Run: headless pygame with SDL's dummy video driver; simulated clock (each Clock.tick advances the game by its frame time, no real sleeping); random seed 0; keys injected as events and as key.get_pressed() state; no mouse input.
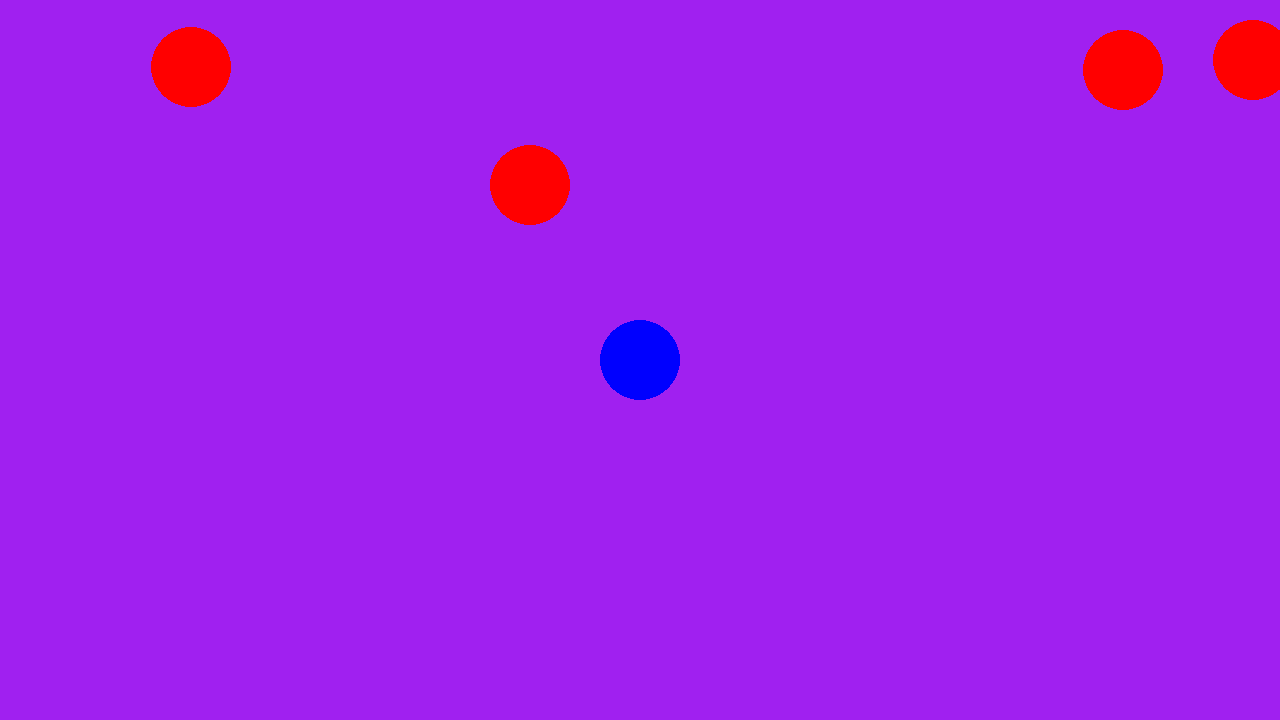
Frame 1 of 4 · flips 1–60 · no input
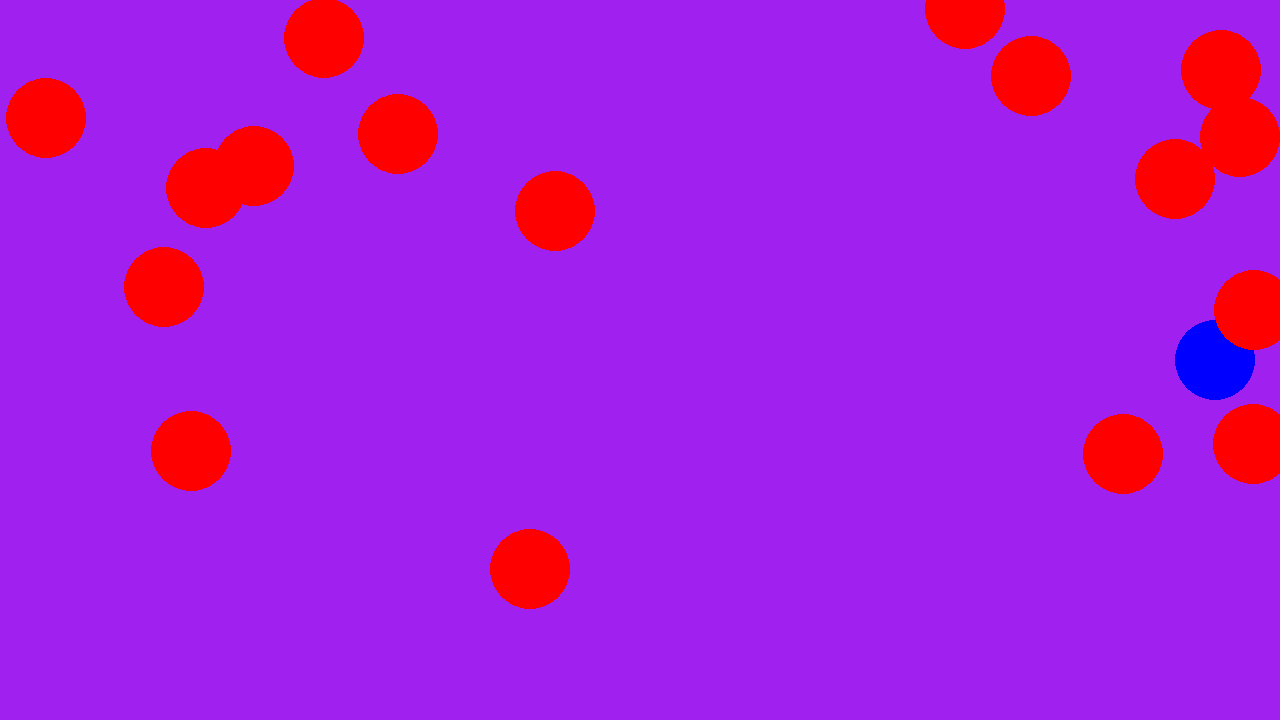
Frame 2 of 4 · flips 61–180 · tapped SPACE, RETURN · held RIGHT (→), D
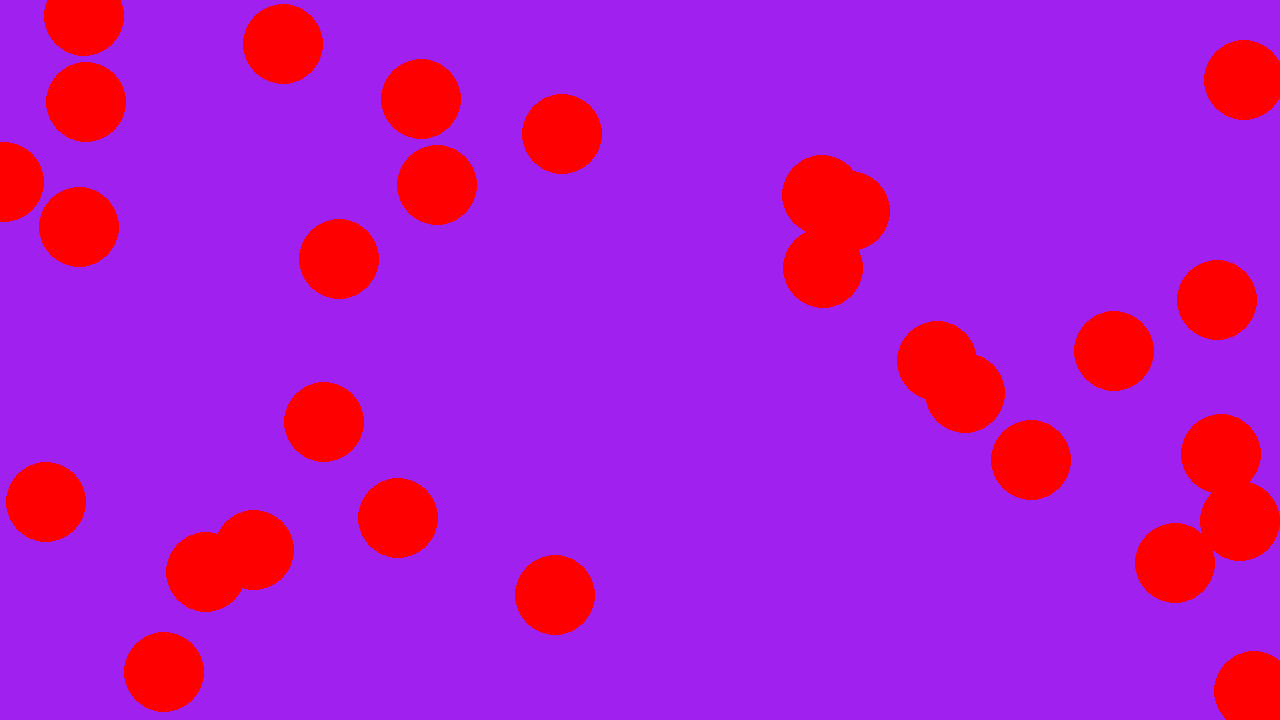
Frame 3 of 4 · flips 181–300 · held DOWN (↓), S
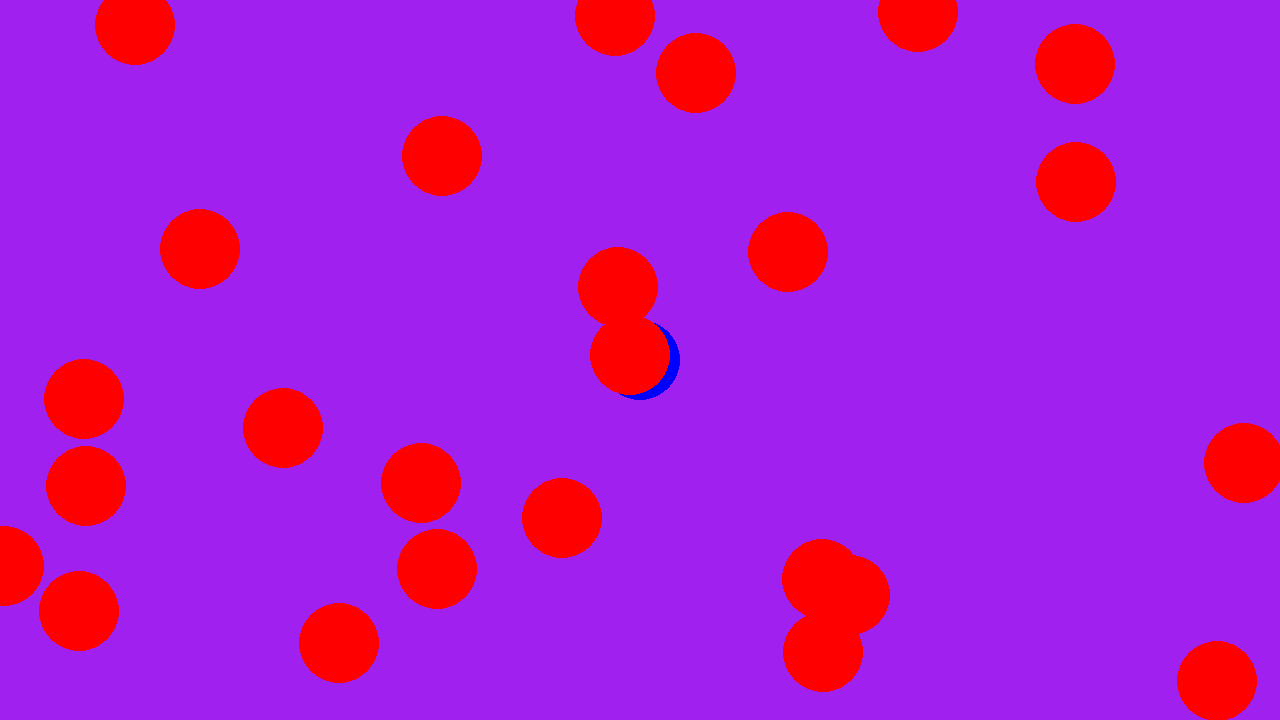
Frame 4 of 4 · flips 301–420 · held LEFT (←), A, UP (↑), W

The pygame program that drew these frames:

import pygame
import random
from dataclasses import dataclass


pygame.init()
screen = pygame.display.set_mode((1280, 720))
clock = pygame.time.Clock()
running = True
dt = 0


player_pos = pygame.Vector2(screen.get_width() / 2, screen.get_height() / 2)


@dataclass
class spike:
    pos: int


spikes = []


def movementController(player_pos, dt):
    keys = pygame.key.get_pressed()
    if keys[pygame.K_w]:
        player_pos.y -= 300 * dt
    if keys[pygame.K_s]:
        player_pos.y += 300 * dt
    if keys[pygame.K_a]:
        player_pos.x -= 300 * dt
    if keys[pygame.K_d]:
        player_pos.x += 300 * dt
    return player_pos


def playerController(player_pos, dt):
    player_pos = movementController(player_pos, dt)
    pygame.draw.circle(screen, "blue", player_pos, 40)


def spikeController(spikes, dt):
    for spike in spikes:
        spike.pos.y += 200 * dt
        pygame.draw.circle(screen, "red", spike.pos, 40)
        if spike.pos.y > screen.get_height():
            spikes.remove(spike)

while running:

    dt = clock.tick(60) / 1000
    screen.fill("purple")

    for event in pygame.event.get():
        if event.type == pygame.QUIT:
            running = False


    if random.randint(1,10) == 1:
        spikes.append(spike(pygame.Vector2(random.randint(0, screen.get_width()), 0)))


    playerController(player_pos, dt)
    spikeController(spikes, dt)


    pygame.display.flip()

pygame.quit()
